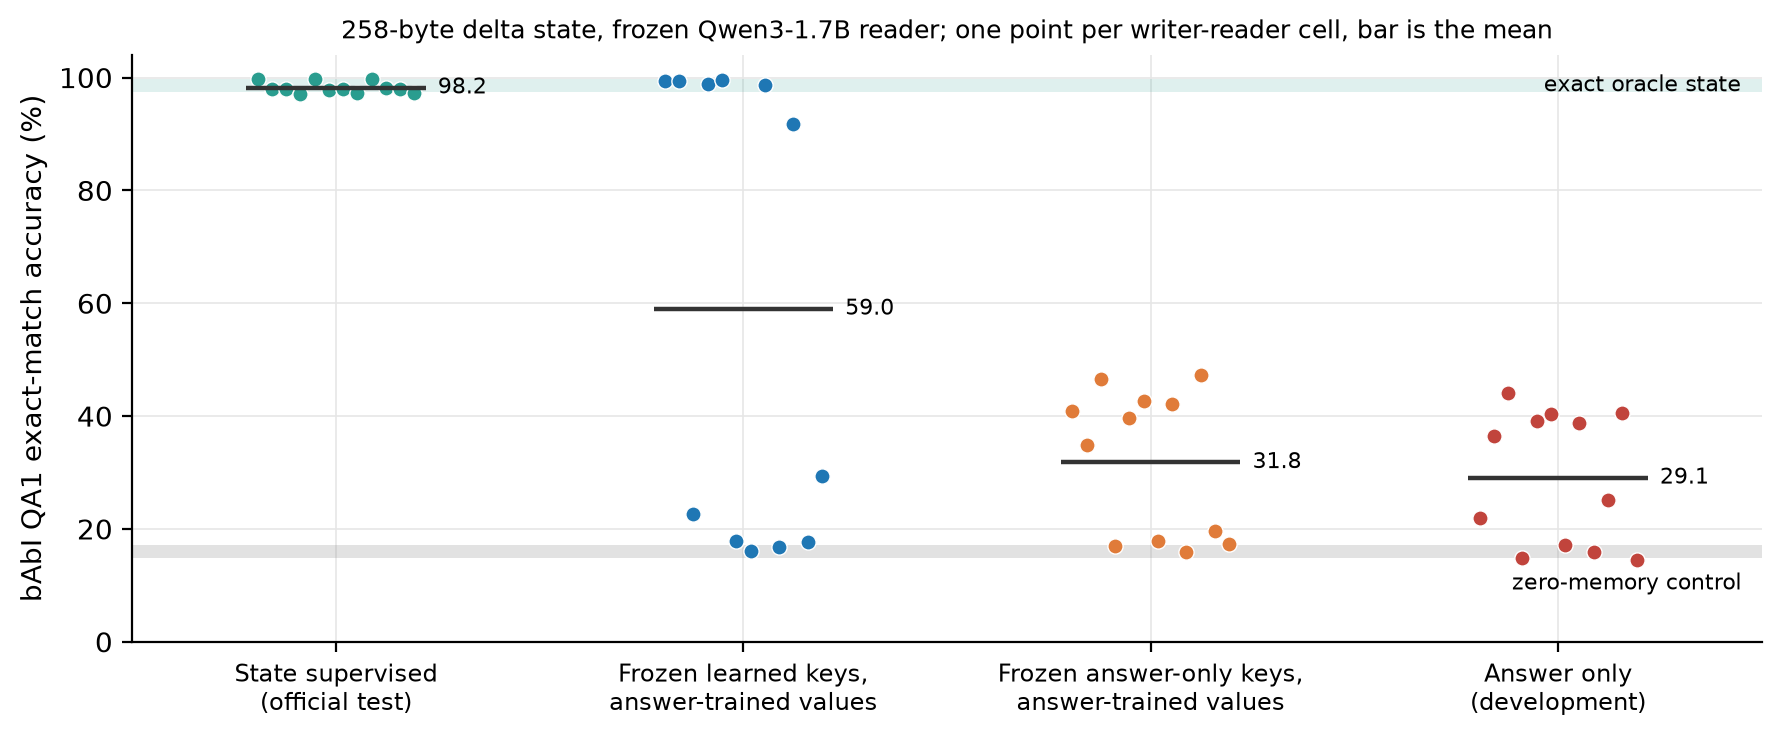

The table this chart was drawn from, first rows:
condition, split, writer, reader, learned_accuracy, oracle_accuracy, zero_memory_accuracy
state_supervised, test, 0, 0, 0.9980, 0.9980, 0.1540
state_supervised, test, 0, 1, 0.9790, 0.9790, 0.1650
state_supervised, test, 0, 2, 0.9790, 0.9800, 0.1710
state_supervised, test, 0, 3, 0.9710, 0.9740, 0.1480
state_supervised, test, 1, 0, 0.9970, 0.9980, 0.1540
state_supervised, test, 1, 1, 0.9780, 0.9790, 0.1650
state_supervised, test, 1, 2, 0.9800, 0.9800, 0.1710
state_supervised, test, 1, 3, 0.9720, 0.9740, 0.1480
state_supervised, test, 2, 0, 0.9970, 0.9980, 0.1540
state_supervised, test, 2, 1, 0.9820, 0.9790, 0.1650
state_supervised, test, 2, 2, 0.9800, 0.9800, 0.1710
state_supervised, test, 2, 3, 0.9720, 0.9740, 0.1480
answer_only, development, 0, 0, 0.2190, 0.9950, 0.1590
answer_only, development, 1, 1, 0.3650, 0.9890, 0.1490
answer_only, development, 2, 2, 0.4410, 0.9790, 0.1540
answer_only, development, 3, 3, 0.1480, 0.9810, 0.1640
answer_only, development, 4, 0, 0.3920, 0.9950, 0.1590
answer_only, development, 5, 1, 0.4030, 0.9890, 0.1490
answer_only, development, 6, 2, 0.1720, 0.9790, 0.1540
answer_only, development, 7, 3, 0.3870, 0.9810, 0.1640
answer_only, development, 8, 0, 0.1590, 0.9950, 0.1590
answer_only, development, 9, 1, 0.2510, 0.9890, 0.1490
answer_only, development, 10, 2, 0.4050, 0.9790, 0.1540
answer_only, development, 11, 3, 0.1450, 0.9810, 0.1640
fixed_supervised_keys, development, 0, 0, 0.9940, 0.9950, 0.1590
fixed_answer_only_keys, development, 1, 0, 0.4090, 0.9950, 0.1590
fixed_supervised_keys, development, 2, 1, 0.9940, 0.9890, 0.1490
fixed_answer_only_keys, development, 3, 1, 0.3490, 0.9890, 0.1490
fixed_supervised_keys, development, 4, 2, 0.2270, 0.9790, 0.1540
fixed_answer_only_keys, development, 5, 2, 0.4660, 0.9790, 0.1540
fixed_supervised_keys, development, 6, 3, 0.9880, 0.9810, 0.1640
fixed_answer_only_keys, development, 7, 3, 0.1700, 0.9810, 0.1640
fixed_supervised_keys, development, 8, 0, 0.9950, 0.9950, 0.1590
fixed_answer_only_keys, development, 9, 0, 0.3960, 0.9950, 0.1590
fixed_supervised_keys, development, 10, 1, 0.1790, 0.9890, 0.1490
fixed_answer_only_keys, development, 11, 1, 0.4260, 0.9890, 0.1490
fixed_supervised_keys, development, 12, 2, 0.1610, 0.9790, 0.1540
fixed_answer_only_keys, development, 13, 2, 0.1780, 0.9790, 0.1540
fixed_supervised_keys, development, 14, 3, 0.9870, 0.9810, 0.1640
fixed_answer_only_keys, development, 15, 3, 0.4210, 0.9810, 0.1640
fixed_supervised_keys, development, 16, 0, 0.1680, 0.9950, 0.1590
fixed_answer_only_keys, development, 17, 0, 0.1590, 0.9950, 0.1590
fixed_supervised_keys, development, 18, 1, 0.9170, 0.9890, 0.1490
fixed_answer_only_keys, development, 19, 1, 0.4720, 0.9890, 0.1490
fixed_supervised_keys, development, 20, 2, 0.1760, 0.9790, 0.1540
fixed_answer_only_keys, development, 21, 2, 0.1960, 0.9790, 0.1540
fixed_supervised_keys, development, 22, 3, 0.2940, 0.9810, 0.1640
fixed_answer_only_keys, development, 23, 3, 0.1740, 0.9810, 0.1640
